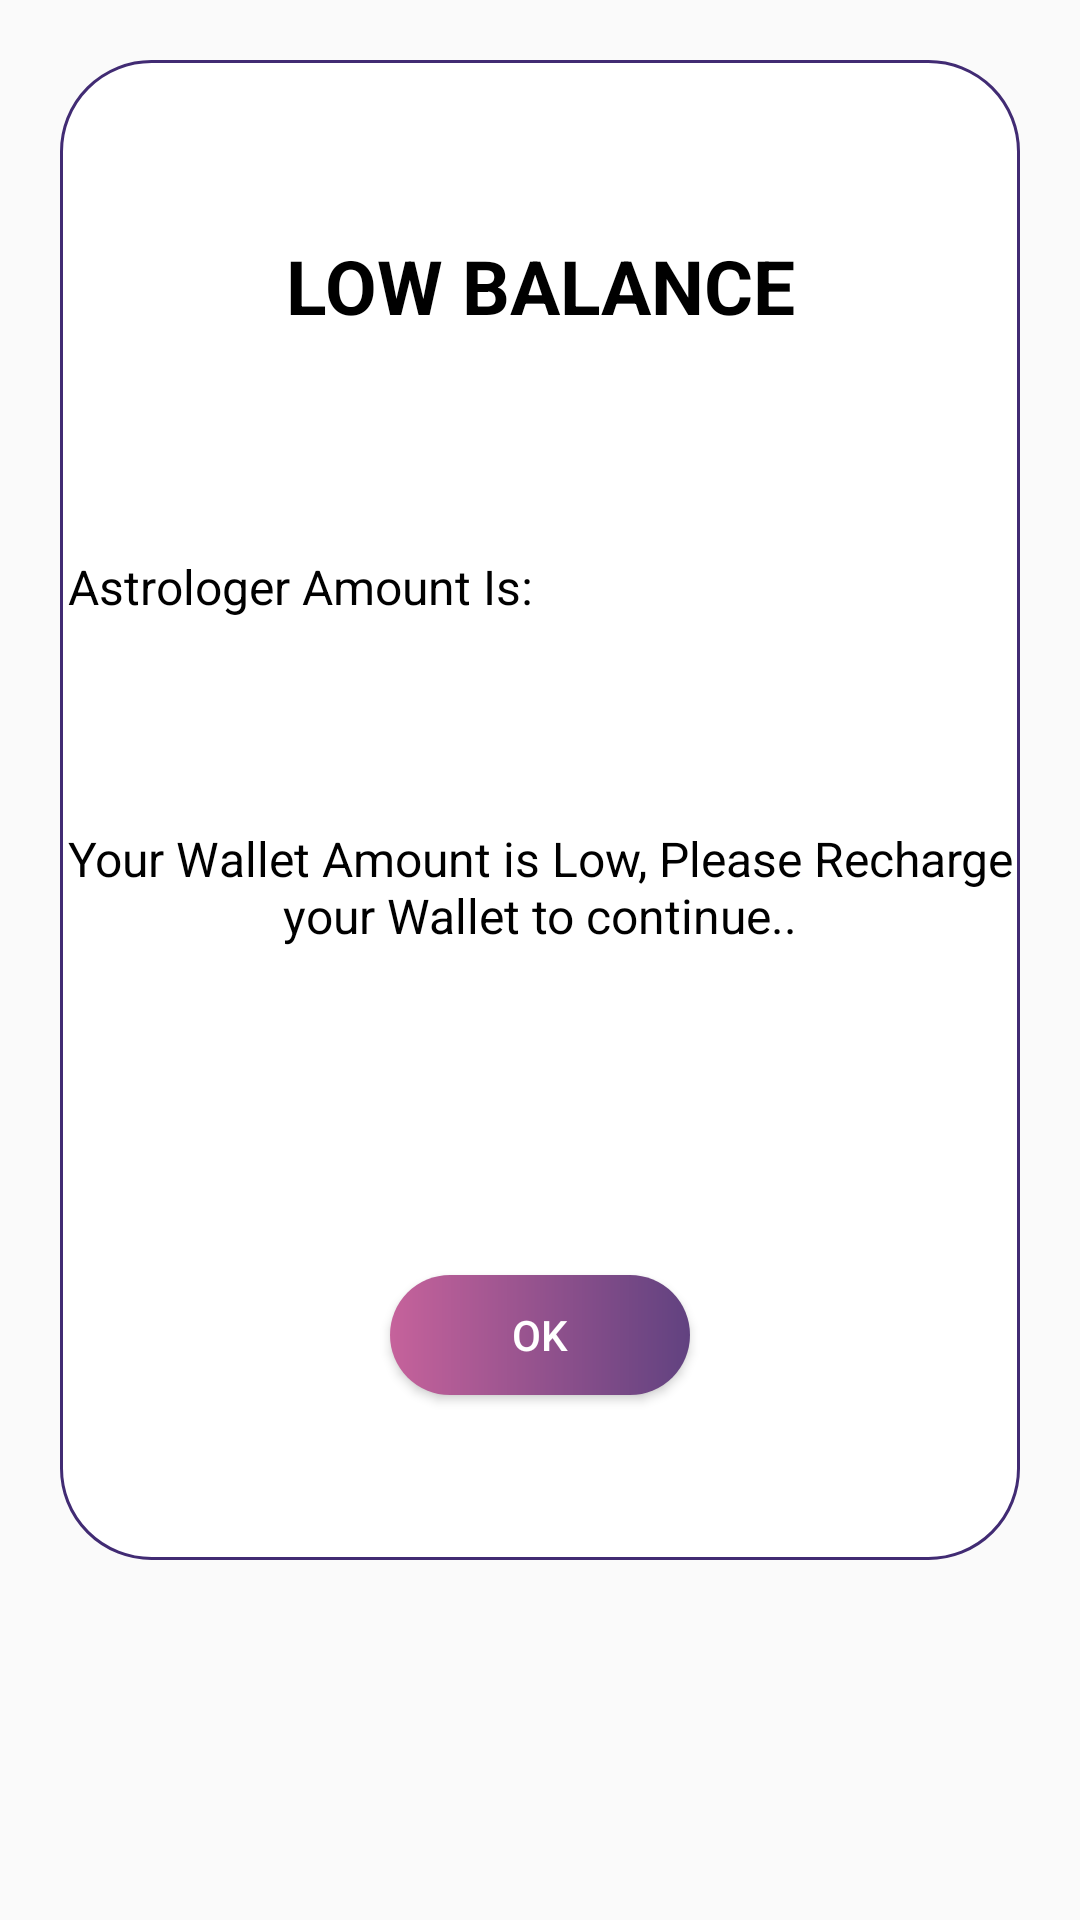

Produce the Android XML layout that renders to this screen, including the resource entries it uses.
<!-- AndroidManifest.xml: application theme AppTheme -->
<!-- res/layout/profile_image_dialog.xml -->
<?xml version="1.0" encoding="utf-8"?>
<LinearLayout
    xmlns:android="http://schemas.android.com/apk/res/android" android:layout_width="match_parent"
    android:layout_height="match_parent">

    <LinearLayout
        android:layout_width="match_parent"
        android:layout_height="500dp"
        android:layout_margin="20dp"
        android:background="@drawable/sp_edittext"
        android:orientation="vertical">

        <LinearLayout
            android:layout_width="match_parent"
            android:layout_height="1dp"
            android:layout_weight="3">

            <TextView
                android:layout_width="match_parent"
                android:layout_height="match_parent"
                android:text="LOW BALANCE"
                android:gravity="center"
                android:textSize="25dp"
                android:textColor="@color/black"
                android:textStyle="bold">
            </TextView>

        </LinearLayout>

        <LinearLayout
            android:layout_width="match_parent"
            android:layout_height="1dp"
            android:layout_weight="7"
            android:orientation="vertical">

            <LinearLayout
                android:layout_width="match_parent"
                android:layout_height="1dp"
                android:layout_weight="1"
                android:orientation="horizontal">

                <LinearLayout
                    android:layout_width="1dp"
                    android:layout_height="match_parent"
                    android:layout_weight="5">

                    <TextView
                        android:layout_width="match_parent"
                        android:layout_height="match_parent"
                        android:text="Astrologer Amount Is:"
                        android:gravity="center"
                        android:textColor="@color/black"
                        android:textSize="16dp">
                    </TextView>

                </LinearLayout>

                <LinearLayout
                    android:layout_width="1dp"
                    android:layout_height="match_parent"
                    android:layout_weight="5">

                    <TextView
                        android:id="@+id/dialog_astro_amount"
                        android:layout_width="match_parent"
                        android:layout_height="match_parent"
                        android:text=""
                        android:gravity="center"
                        android:textColor="@color/black"
                        android:textSize="16dp">
                    </TextView>

                </LinearLayout>

            </LinearLayout>

            <LinearLayout
                android:layout_width="match_parent"
                android:layout_height="1dp"
                android:layout_weight="6"
                android:orientation="vertical">

                <LinearLayout
                    android:layout_width="match_parent"
                    android:layout_height="1dp"
                    android:layout_weight="5">

                    <TextView
                        android:layout_width="match_parent"
                        android:layout_height="match_parent"
                        android:text="Your Wallet Amount is Low, Please Recharge your Wallet to continue.."
                        android:textAlignment="center"
                        android:gravity="center"
                        android:textSize="16dp"
                        android:textColor="@color/black">

                    </TextView>

                </LinearLayout>

                <LinearLayout
                    android:layout_width="match_parent"
                    android:layout_height="1dp"
                    android:layout_weight="5"
                    android:gravity="center">

                    <Button
                        android:id="@+id/ok_dialog"
                        android:layout_width="100dp"
                        android:layout_height="40dp"
                        android:text="Ok"
                        android:layout_margin="10dp"
                        android:gravity="center"
                        android:textColor="@color/white"
                        android:background="@drawable/custtom_button">
                    </Button>

                </LinearLayout>

            </LinearLayout>

        </LinearLayout>

    </LinearLayout>

</LinearLayout>
<!-- resources referenced by this layout -->
<resources>
  <color name="black">#000000</color>
  <color name="white">#FFFFFF</color>
  <!-- drawable custtom_button (drawable) -->
  <?xml version="1.0" encoding="utf-8"?>
  <shape xmlns:android="http://schemas.android.com/apk/res/android" android:shape="rectangle">
  <gradient android:startColor="#C6629B" android:endColor="#614280" android:type="linear"/>
      <corners android:radius="50dp"/>
  </shape>
  <!-- drawable sp_edittext (drawable) -->
  <?xml version="1.0" encoding="utf-8"?>
  <shape xmlns:android="http://schemas.android.com/apk/res/android" android:shape="rectangle">
      <corners android:radius="30dp" />
      <solid android:color="@color/colorwhite" />
      <stroke android:width="1.0dip" android:color="@color/colorPrimary" />
  </shape>
  <style name="AppTheme" parent="Theme.AppCompat.DayNight.DarkActionBar">
      
      <item name="colorPrimary">@color/colorPrimary</item>
      <item name="colorPrimaryDark">@color/colorPrimaryDark</item>
      <item name="colorAccent">@color/colorAccent</item>
  </style>
  <color name="colorwhite">#ffffff</color>
  <color name="colorPrimary">#412b73</color>
  <color name="colorPrimaryDark">#3b2a61</color>
  <color name="colorAccent">#3b2a61</color>
</resources>
